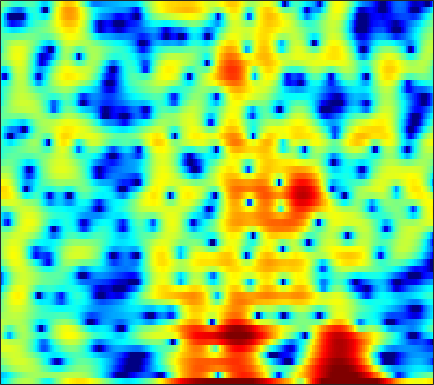

Data behind this chart, as committed beside it:
-5.6229, -5.1348, -4.1784, -3.0531, -2.1969, -1.1284, -0.19798, 0.39535, 1.0408, 1.5083, 1.7887, 1.8889, 1.8789, 1.6972, 1.4444, 0.95119, 0.2684, -0.37137, -1.3822, -2.5159, -3.5808, -4.1233, -4.1783, -3.4149
-6.573, -6.36, -5.8, -4.982, -4.274, -3.293, -2.346, -1.694, -0.9271, -0.2865, 0.2243, 0.5264, 0.8273, 1.021, 1.105, 1.144, 1.117, 1.064, 0.9692, 0.8635, 0.7682, 0.7141, 0.6774, 0.689
-2.032, -1.498, -0.8354, -0.2274, 0.1928, 0.7027, 1.149, 1.439, 1.76, 1.997, 2.147, 2.199, 2.183, 2.068, 1.917, 1.629, 1.242, 0.888, 0.336, -0.3023, -1.014, -1.581, -2.347, -3.069
-0.07511, 0.4902, 1.147, 1.696, 2.04, 2.408, 2.674, 2.81, 2.906, 2.907, 2.811, 2.674, 2.404, 2.031, 1.682, 1.12, 0.4391, -0.1567, -1.082, -2.187, -3.518, -4.706, -6.632, -9.118
1.334, 1.718, 2.138, 2.457, 2.632, 2.776, 2.818, 2.783, 2.65, 2.415, 2.076, 1.752, 1.233, 0.6201, 0.1092, -0.6313, -1.412, -2.006, -2.778, -3.5, -4.137, -4.542, -4.973, -5.266
2.933, 3.082, 3.208, 3.26, 3.255, 3.185, 3.04, 2.877, 2.575, 2.158, 1.604, 1.085, 0.2403, -0.8044, -1.738, -3.213, -4.977, -6.481, -8.605, -10.33, -10.64, -9.84, -8.184, -6.528
3.077, 2.784, 2.403, 2.092, 1.929, 1.811, 1.776, 1.766, 1.708, 1.538, 1.218, 0.8577, 0.1908, -0.7073, -1.552, -2.925, -4.583, -5.994, -7.963, -9.466, -9.477, -8.449, -6.512, -4.58
1.071, -0.6643, -3.613, -6.815, -7.634, -5.482, -2.837, -1.33, 0.04523, 0.8336, 1.156, 1.137, 0.8072, 0.1834, -0.4355, -1.385, -2.361, -3.003, -3.586, -3.72, -3.357, -2.806, -1.827, -0.7106
2.021, 0.9158, -0.6172, -1.78, -2.043, -1.509, -0.4823, 0.2792, 1.065, 1.503, 1.559, 1.339, 0.6872, -0.3807, -1.491, -3.512, -6.462, -9.708, -16.97, -17.15, -9.861, -6.6, -3.592, -1.438
2.023, 1.905, 1.751, 1.651, 1.621, 1.635, 1.681, 1.707, 1.679, 1.544, 1.247, 0.9066, 0.2865, -0.5282, -1.268, -2.397, -3.595, -4.414, -5.165, -5.277, -4.736, -4.067, -3.054, -2.063
0.6849, 1.03, 1.412, 1.712, 1.883, 2.046, 2.131, 2.133, 2.045, 1.851, 1.555, 1.277, 0.826, 0.2813, -0.1661, -0.7621, -1.32, -1.687, -2.085, -2.356, -2.486, -2.503, -2.453, -2.341
-0.3505, 0.3712, 1.19, 1.845, 2.231, 2.608, 2.831, 2.9, 2.856, 2.66, 2.32, 1.979, 1.422, 0.7745, 0.258, -0.4353, -1.103, -1.565, -2.093, -2.521, -2.867, -3.087, -3.365, -3.659
-0.804, 0.2256, 1.419, 2.395, 2.99, 3.589, 3.956, 4.086, 4.066, 3.804, 3.294, 2.732, 1.763, 0.5646, -0.482, -2.027, -3.542, -4.457, -5.147, -5.262, -5.133, -5.077, -5.214, -5.74
-2.148, -0.7695, 0.8301, 2.16, 2.989, 3.863, 4.464, 4.723, 4.81, 4.593, 4.045, 3.387, 2.135, 0.3358, -1.499, -4.88, -10.3, -18.4, -18.39, -10.42, -7.189, -5.964, -5.272, -5.417
-5.874, -4.13, -2.059, -0.295, 0.8186, 2.022, 2.936, 3.421, 3.789, 3.856, 3.634, 3.282, 2.534, 1.502, 0.6121, -0.6815, -1.947, -2.683, -3.155, -3.144, -2.903, -2.716, -2.62, -2.689
-10.15, -7.817, -5.144, -2.917, -1.519, 0.003213, 1.159, 1.814, 2.434, 2.773, 2.859, 2.779, 2.519, 2.122, 1.748, 1.184, 0.6437, 0.2804, -0.1496, -0.4758, -0.7231, -0.8638, -1.028, -1.206
-10.42, -7.913, -5.163, -2.957, -1.605, -0.1253, 1.002, 1.63, 2.227, 2.579, 2.696, 2.647, 2.457, 2.127, 1.793, 1.313, 0.8152, 0.4336, -0.06018, -0.4838, -0.8259, -1.025, -1.183, -1.274
-4.755, -3.462, -1.832, -0.3782, 0.5452, 1.551, 2.311, 2.715, 3.022, 3.079, 2.935, 2.68, 2.185, 1.532, 0.9878, 0.2183, -0.633, -1.286, -2.124, -2.898, -3.521, -3.828, -3.898, -3.565
-0.8411, 0.09523, 1.23, 2.197, 2.8, 3.404, 3.749, 3.849, 3.738, 3.337, 2.659, 1.988, 0.8521, -0.448, -1.484, -2.936, -4.323, -5.31, -6.716, -8.552, -11.03, -13.27, -14.38, -11.1
0.4841, 1.463, 2.552, 3.375, 3.827, 4.214, 4.308, 4.17, 3.709, 2.897, 1.648, 0.4102, -1.728, -4.577, -7.322, -11.33, -13.33, -12.71, -11.54, -11.16, -11.61, -12.16, -12, -9.766
0.6422, 1.579, 2.576, 3.314, 3.695, 3.971, 4.001, 3.831, 3.347, 2.534, 1.328, 0.1309, -1.884, -4.506, -6.766, -9.933, -11.33, -10.68, -9.302, -8.09, -7.262, -6.683, -5.908, -5.049
0.7195, 1.35, 2.054, 2.612, 2.934, 3.202, 3.307, 3.274, 3.044, 2.606, 1.96, 1.323, 0.3439, -0.7142, -1.554, -2.582, -3.35, -3.834, -4.23, -4.503, -4.74, -4.883, -4.938, -4.873
0.4503, 0.7324, 1.116, 1.5, 1.797, 2.205, 2.545, 2.754, 2.923, 2.946, 2.838, 2.642, 2.25, 1.72, 1.248, 0.5826, -0.2131, -0.8622, -1.794, -2.901, -4.155, -5.29, -6.945, -8.542
-1.355, -1.603, -1.75, -1.508, -1.047, -0.1355, 0.9102, 1.634, 2.474, 3.105, 3.486, 3.647, 3.65, 3.443, 3.189, 2.641, 1.918, 1.257, 0.11, -1.297, -3.09, -4.804, -7.898, -12.46
-5.548, -7.516, -11.45, -13.62, -10.16, -5.511, -2.245, -0.4688, 1.281, 2.526, 3.324, 3.71, 3.986, 4.015, 3.883, 3.49, 2.953, 2.407, 1.517, 0.4663, -0.7542, -1.697, -3.041, -4.198
-5.471, -6.204, -7.265, -7.25, -6.156, -3.891, -1.734, -0.3765, 1.075, 2.094, 2.829, 3.158, 3.404, 3.435, 3.299, 3.017, 2.53, 2.077, 1.411, 0.6271, -0.2058, -0.7958, -1.542, -2.176
-2.084, -1.576, -1.037, -0.5177, -0.07101, 0.5256, 1.164, 1.59, 2.061, 2.392, 2.587, 2.665, 2.626, 2.453, 2.267, 1.896, 1.353, 0.8728, 0.08308, -0.776, -1.667, -2.335, -3.017, -3.518
2.051, 2.477, 2.885, 3.104, 3.179, 3.167, 3.008, 2.815, 2.426, 2.013, 1.528, 1.228, 0.8953, 0.6441, 0.4839, 0.1123, -0.3344, -0.9133, -1.996, -3.491, -5.39, -7.014, -8.686, -8.839
5.25, 5.353, 5.337, 5.116, 4.788, 4.166, 3.225, 2.324, 0.8274, -0.953, -2.861, -4.078, -4.662, -4.09, -3.428, -2.712, -2.353, -2.506, -3.191, -4.79, -7.286, -10.37, -15.63, -14.24
5.72, 5.689, 5.446, 4.979, 4.423, 3.408, 2, 0.6408, -1.707, -5.006, -9.921, -16.14, -18.31, -10.77, -7.933, -5.358, -3.987, -3.3, -2.865, -2.87, -3.132, -3.365, -3.588, -3.451
4.066, 4.078, 3.877, 3.4, 2.871, 1.877, 0.6033, -0.567, -2.345, -4.334, -6.18, -7.343, -8.045, -7.803, -7.209, -5.966, -4.73, -3.81, -2.818, -1.93, -1.323, -0.8961, -0.4458, -0.03494
2.149, 2.282, 2.236, 1.901, 1.486, 0.6774, -0.4209, -1.454, -3.067, -5.033, -7.216, -8.985, -11.15, -11.9, -10.88, -8.65, -6.33, -4.789, -3.085, -1.698, -0.5556, 0.1181, 0.8961, 1.503
0.3662, 0.6233, 0.7608, 0.6561, 0.408, -0.1472, -0.99, -1.821, -3.248, -5.117, -7.624, -10.18, -14.69, -17.31, -14.22, -9.693, -6.474, -4.674, -2.746, -1.275, -0.04386, 0.6883, 1.508, 2.155
-1.504, -1.079, -0.7184, -0.5398, -0.5706, -0.76, -1.159, -1.562, -2.292, -3.105, -4.032, -4.645, -5.291, -5.44, -5.112, -4.375, -3.279, -2.529, -1.486, -0.5721, 0.2277, 0.7877, 1.431, 1.995
-3.077, -2.47, -1.872, -1.507, -1.323, -1.213, -1.199, -1.252, -1.352, -1.505, -1.651, -1.722, -1.754, -1.706, -1.578, -1.363, -1.11, -0.8866, -0.6107, -0.3314, -0.03942, 0.2221, 0.6612, 1.18
-3.368, -2.889, -2.487, -2.269, -2.112, -1.911, -1.645, -1.435, -1.104, -0.8232, -0.5203, -0.3417, -0.08015, 0.1407, 0.2177, 0.2984, 0.1474, -0.02827, -0.522, -1.182, -1.844, -2.173, -1.951, -0.9619
-2.804, -3.239, -4.138, -5.013, -5.463, -5.303, -4.543, -3.788, -2.901, -2.063, -1.363, -0.8527, -0.2182, 0.3845, 0.7296, 0.9824, 0.943, 0.5366, -0.4937, -2.532, -6.292, -12.15, -17.69, -5.89
-3.762, -5.349, -8.644, -14.61, -26.58, -18.01, -11.6, -9.457, -8.117, -7.634, -7.344, -6.652, -5.148, -3.357, -2.07, -0.8344, -0.03462, 0.1858, 0.08116, -0.4181, -1.198, -1.568, -1.333, -0.1179
-3.329, -4.368, -5.987, -7.635, -8.629, -9.145, -9.161, -9.361, -10.34, -13.21, -20.99, -26.78, -12.89, -7.46, -4.852, -2.549, -1.054, -0.2469, 0.408, 0.822, 1.089, 1.307, 1.663, 2.152
-1.891, -2.187, -2.628, -3.094, -3.449, -3.862, -4.314, -4.708, -5.276, -5.929, -6.264, -5.982, -4.94, -3.486, -2.354, -1.096, -0.13, 0.4463, 0.939, 1.232, 1.422, 1.498, 1.597, 1.744
-1.315, -1.065, -0.8129, -0.6619, -0.5736, -0.529, -0.5394, -0.5487, -0.5937, -0.5759, -0.4514, -0.3062, 0.01148, 0.4113, 0.685, 1.04, 1.24, 1.285, 1.196, 0.8988, 0.4555, 0.01293, -0.598, -1.107
-2.071, -1.317, -0.4793, 0.2029, 0.6199, 1.06, 1.411, 1.617, 1.824, 1.996, 2.121, 2.186, 2.246, 2.261, 2.21, 2.066, 1.787, 1.434, 0.7883, -0.1374, -1.487, -2.808, -5.172, -8.352
-3.546, -2.38, -1.088, -0.04683, 0.5834, 1.285, 1.831, 2.142, 2.471, 2.669, 2.757, 2.776, 2.7, 2.516, 2.334, 1.957, 1.467, 1.018, 0.2227, -0.7979, -2.162, -3.452, -5.678, -8.441
-4.126, -2.968, -1.667, -0.5888, 0.1134, 0.8954, 1.51, 1.874, 2.217, 2.398, 2.434, 2.364, 2.153, 1.821, 1.51, 1.04, 0.5119, 0.1163, -0.425, -1.006, -1.578, -2.018, -2.576, -2.987
-3.705, -3.002, -2.079, -1.142, -0.4612, 0.3777, 1.091, 1.518, 1.884, 2.048, 1.975, 1.746, 1.264, 0.6083, -0.0003689, -0.808, -1.53, -1.979, -2.248, -2.218, -1.96, -1.697, -1.281, -0.843
-4.487, -4.51, -3.997, -2.895, -1.877, -0.5006, 0.6595, 1.312, 1.885, 2.071, 1.854, 1.441, 0.515, -0.8645, -2.171, -4.368, -6.761, -8.055, -8.042, -6.245, -4.263, -2.902, -1.366, -0.1023
-9.115, -13.56, -15.29, -8.306, -4.778, -1.696, 0.3237, 1.327, 2.135, 2.36, 2.078, 1.556, 0.3773, -1.402, -3.222, -6.434, -11.17, -15.65, -14.63, -9.635, -6.107, -4.157, -2.059, -0.3313
-4.658, -5.545, -5.426, -3.718, -2.116, -0.1604, 1.324, 2.097, 2.666, 2.782, 2.448, 1.88, 0.7477, -0.7789, -2.171, -4.233, -6.171, -7.272, -8.086, -7.781, -6.644, -5.506, -3.768, -2.036
-0.8509, -0.5974, -0.03136, 0.7375, 1.37, 2.211, 2.898, 3.255, 3.458, 3.357, 2.898, 2.276, 1.116, -0.4716, -1.884, -4.274, -7.213, -9.636, -13.45, -15.25, -13.01, -10.68, -7.902, -5.569
-1.318, -0.3404, 0.8228, 1.829, 2.481, 3.181, 3.661, 3.873, 3.956, 3.757, 3.249, 2.663, 1.59, 0.1246, -1.273, -3.576, -6.523, -9.353, -13.56, -16.1, -14.95, -13.72, -12.29, -10.48
-3.26, -1.487, 0.2545, 1.527, 2.246, 2.955, 3.429, 3.642, 3.736, 3.595, 3.233, 2.826, 2.051, 1.039, 0.07338, -1.419, -3.11, -4.455, -6.378, -8.333, -10.6, -12.93, -18.98, -27.06
-2.259, -1.303, -0.2406, 0.5772, 1.051, 1.538, 1.89, 2.066, 2.177, 2.181, 2.07, 1.889, 1.523, 1.003, 0.5473, -0.1968, -1.067, -1.779, -2.767, -3.817, -4.9, -5.642, -6.235, -5.982
-1.471, -1.42, -1.349, -1.292, -1.235, -1.15, -1.049, -0.9571, -0.8006, -0.6209, -0.4584, -0.3709, -0.2759, -0.2623, -0.2951, -0.403, -0.5917, -0.7932, -1.037, -1.256, -1.389, -1.399, -1.222, -0.8068
-2.142, -2.799, -3.701, -4.524, -5.022, -5.454, -5.597, -5.516, -5.192, -4.726, -4.141, -3.628, -2.948, -2.309, -1.933, -1.511, -1.185, -0.981, -0.7781, -0.5558, -0.2549, 0.0395, 0.5183, 1.12
-3.301, -4.866, -7.369, -10.19, -12.08, -13.29, -12.98, -12.48, -11.86, -10.93, -9.372, -7.961, -6.177, -4.654, -3.766, -2.894, -2.313, -1.994, -1.704, -1.41, -0.9919, -0.5323, 0.2775, 1.256
-2.841, -4.84, -8.475, -13.94, -20.09, -21.95, -18.17, -17.93, -21.36, -29.87, -17.01, -12.16, -8.187, -5.743, -4.5, -3.586, -3.329, -3.521, -4.083, -4.801, -5.024, -4.414, -2.636, -0.4831
-0.561, -1.707, -3.489, -5.371, -6.679, -8.008, -8.942, -9.547, -10.11, -9.927, -8.467, -6.989, -5.188, -3.894, -3.294, -3.063, -3.531, -4.445, -6.647, -10.95, -23.21, -17.4, -7.79, -3.002
0.3468, -0.07714, -0.6986, -1.344, -1.809, -2.334, -2.728, -2.912, -2.995, -2.872, -2.576, -2.316, -1.946, -1.726, -1.769, -2.067, -2.71, -3.367, -4.527, -5.665, -6.194, -5.903, -4.559, -2.648
